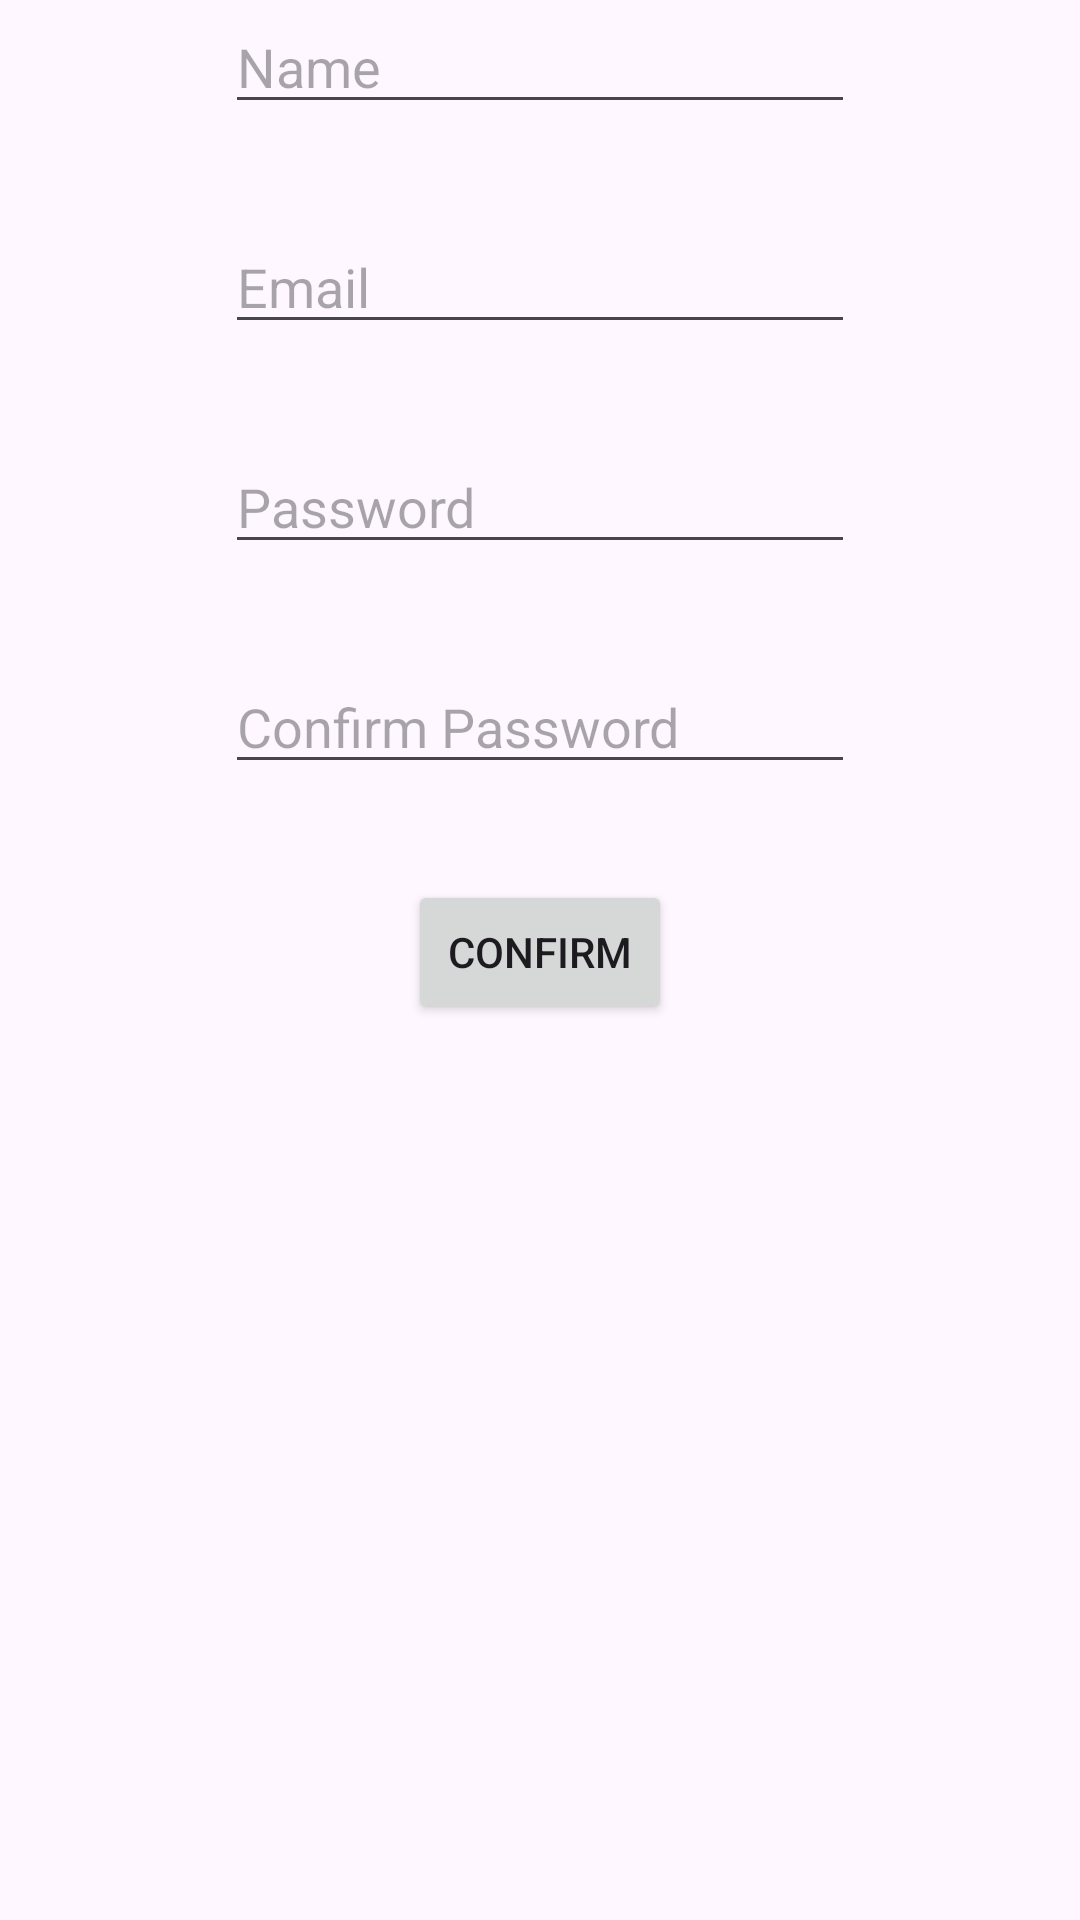

The Android layout XML behind this screen, and the referenced resources:
<!-- AndroidManifest.xml: application theme Theme.Firebase_AngelSamora_RagirZebari -->
<!-- res/layout/fragment_signup.xml -->
<?xml version="1.0" encoding="utf-8"?>
<FrameLayout xmlns:android="http://schemas.android.com/apk/res/android"
    xmlns:app="http://schemas.android.com/apk/res-auto"
    xmlns:tools="http://schemas.android.com/tools"
    android:layout_width="match_parent"
    android:layout_height="match_parent"
    tools:context=".SignupFragment">

    <androidx.constraintlayout.widget.ConstraintLayout
        android:layout_width="match_parent"
        android:layout_height="match_parent">


        <EditText
            android:id="@+id/signupName"
            android:layout_width="wrap_content"
            android:layout_height="wrap_content"
            android:ems="10"
            android:hint="@string/name"
            android:inputType="text"
            app:layout_constraintEnd_toEndOf="parent"
            app:layout_constraintStart_toStartOf="parent"
            app:layout_constraintTop_toTopOf="parent" />

        <EditText
            android:id="@+id/signupEmail"
            android:layout_width="wrap_content"
            android:layout_height="wrap_content"
            android:layout_marginTop="32dp"
            android:ems="10"
            android:inputType="text"
            android:hint="@string/email"
            app:layout_constraintEnd_toEndOf="@+id/signupName"
            app:layout_constraintStart_toStartOf="@+id/signupName"
            app:layout_constraintTop_toBottomOf="@+id/signupName" />

        <EditText
            android:id="@+id/signupPassword"
            android:layout_width="wrap_content"
            android:layout_height="wrap_content"
            android:layout_marginTop="32dp"
            android:ems="10"
            android:inputType="text"
            android:hint="@string/password"
            app:layout_constraintEnd_toEndOf="@+id/signupEmail"
            app:layout_constraintHorizontal_bias="0.0"
            app:layout_constraintStart_toStartOf="@+id/signupEmail"
            app:layout_constraintTop_toBottomOf="@+id/signupEmail" />

        <EditText
            android:id="@+id/signupConfirmPassword"
            android:layout_width="wrap_content"
            android:layout_height="wrap_content"
            android:layout_marginTop="32dp"
            android:ems="10"
            android:inputType="textPassword"
            android:hint="@string/confirm_password"
            app:layout_constraintEnd_toEndOf="@+id/signupPassword"
            app:layout_constraintHorizontal_bias="0.0"
            app:layout_constraintStart_toStartOf="@+id/signupPassword"
            app:layout_constraintTop_toBottomOf="@+id/signupPassword" />

        <Button
            android:id="@+id/confirmSignup"
            android:layout_width="wrap_content"
            android:layout_height="wrap_content"
            android:layout_marginTop="32dp"
            android:text="@string/confirm_button"
            app:layout_constraintEnd_toEndOf="@+id/signupConfirmPassword"
            app:layout_constraintStart_toStartOf="@+id/signupConfirmPassword"
            app:layout_constraintTop_toBottomOf="@+id/signupConfirmPassword" />

    </androidx.constraintlayout.widget.ConstraintLayout>
</FrameLayout>
<!-- resources referenced by this layout -->
<resources>
  <string name="confirm_button">Confirm</string>
  <string name="confirm_password">Confirm Password</string>
  <string name="email">Email</string>
  <string name="name">Name</string>
  <string name="password">Password</string>
  <style name="Theme.Firebase_AngelSamora_RagirZebari" parent="Base.Theme.Firebase_AngelSamora_RagirZebari" />
  <style name="Base.Theme.Firebase_AngelSamora_RagirZebari" parent="Theme.Material3.DayNight.NoActionBar">
          
          
      </style>
</resources>
